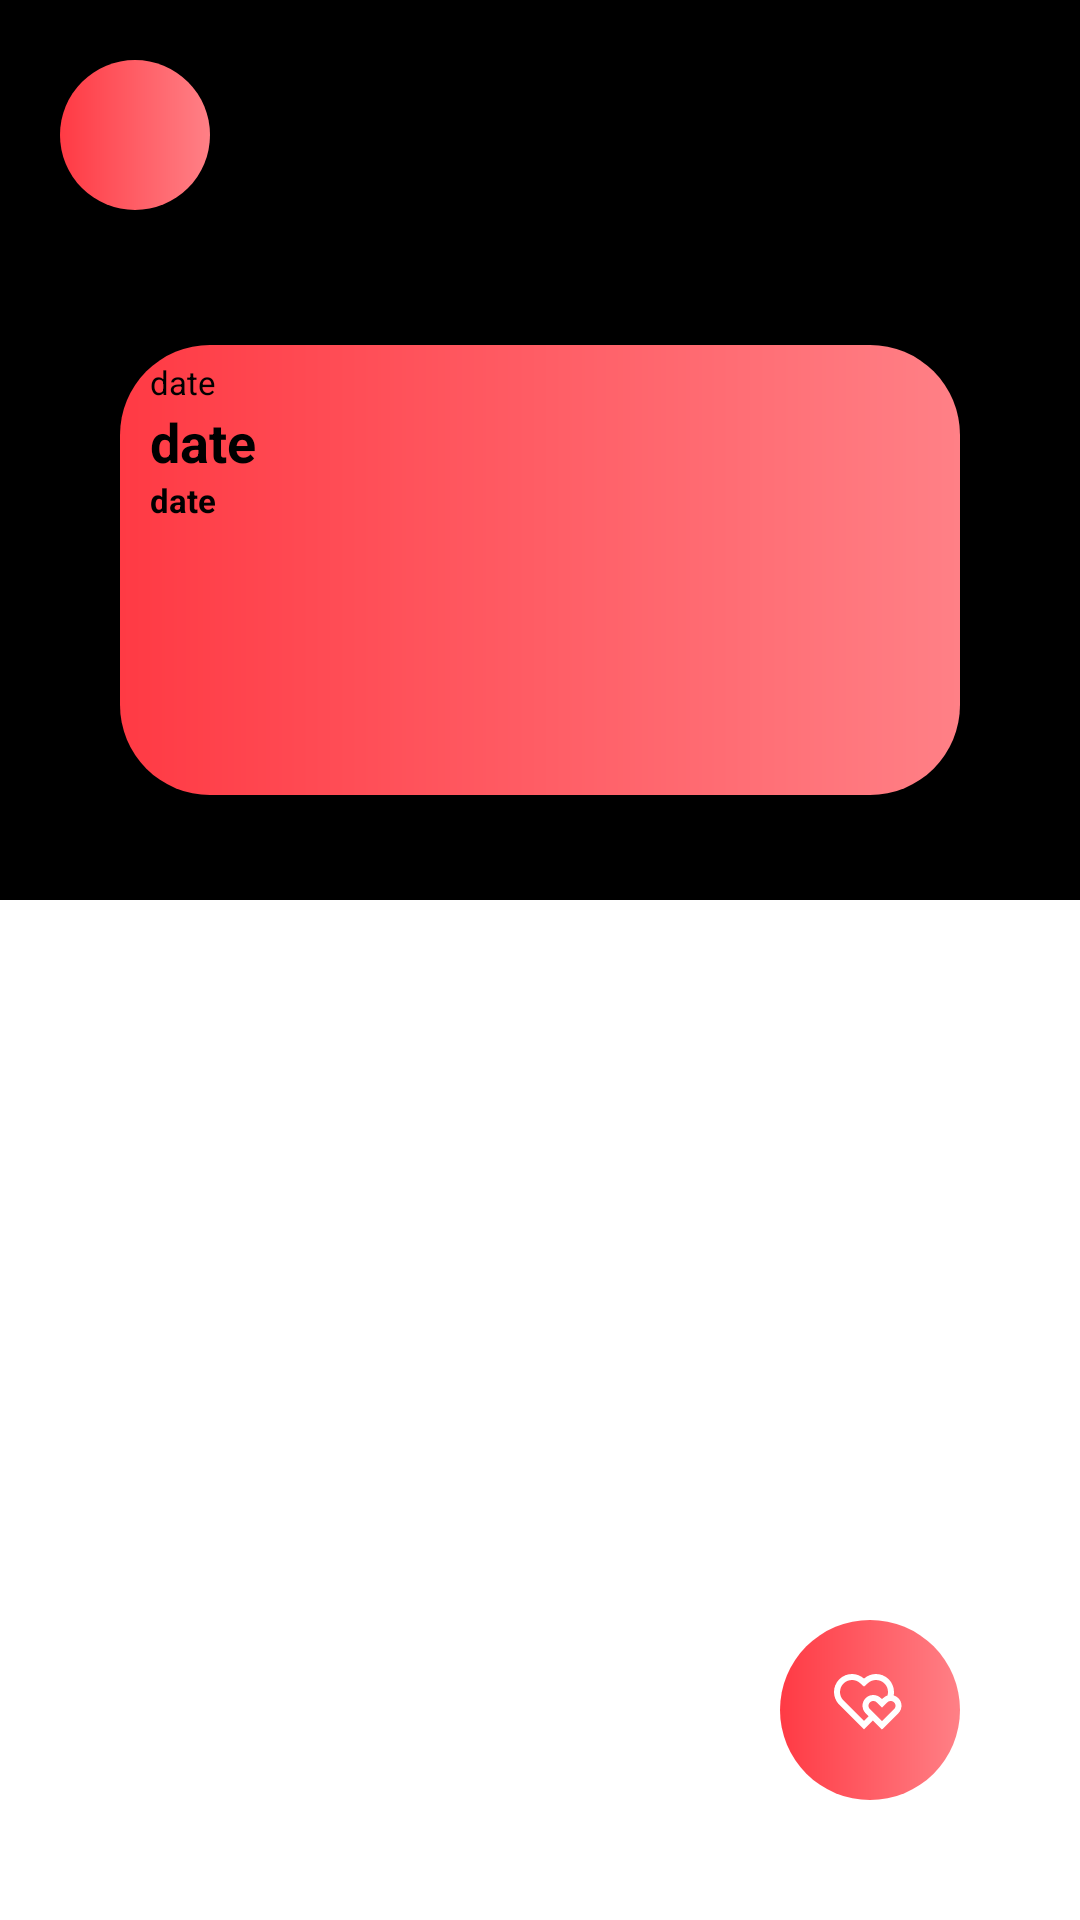

This screen was rendered from an Android layout file. Write that file and the resources it references.
<!-- AndroidManifest.xml: application theme Theme.MyNews -->
<!-- res/layout/fragment_news_detail.xml -->
<?xml version="1.0" encoding="utf-8"?>
<androidx.constraintlayout.widget.ConstraintLayout xmlns:android="http://schemas.android.com/apk/res/android"
    xmlns:app="http://schemas.android.com/apk/res-auto"
    xmlns:tools="http://schemas.android.com/tools"
    android:layout_width="match_parent"
    android:layout_height="match_parent"
    tools:context=".ui.fragments.newsDetail.NewsDetailFragment">

    <View
        android:id="@+id/imageContainer"
        android:layout_width="match_parent"
        android:layout_height="300dp"
        android:background="@color/black"
        app:layout_constraintEnd_toEndOf="parent"
        app:layout_constraintStart_toStartOf="parent"
        app:layout_constraintTop_toTopOf="parent" />

    <LinearLayout
        android:id="@+id/linearContainer"
        android:layout_width="match_parent"
        android:layout_height="match_parent"
        android:orientation="vertical"
        app:layout_constraintBottom_toBottomOf="parent"
        app:layout_constraintEnd_toEndOf="parent"
        app:layout_constraintStart_toStartOf="parent"
        app:layout_constraintTop_toTopOf="parent">

        <FrameLayout
            android:layout_width="match_parent"
            android:layout_height="0dp"
            android:layout_weight="0.5">

        </FrameLayout>

        <FrameLayout
            android:id="@+id/contentContainer"
            android:layout_width="match_parent"
            android:layout_height="0dp"
            android:layout_weight="1"
            android:background="@drawable/half_cornered_background">

            <TextView
                android:id="@+id/content"
                android:layout_width="380dp"
                android:layout_height="wrap_content"
                android:layout_gravity="center_horizontal"
                android:layout_marginTop="100dp"
                android:textColor="@color/black"
                android:textSize="16sp" />

        </FrameLayout>
    </LinearLayout>

    <FrameLayout
        android:id="@+id/cardView"
        android:layout_width="280dp"
        android:layout_height="150dp"
        android:layout_gravity="center_horizontal"
        android:layout_marginBottom="260dp"
        android:background="@drawable/primary_gradient"
        app:layout_constraintBottom_toBottomOf="parent"
        app:layout_constraintEnd_toEndOf="parent"
        app:layout_constraintStart_toStartOf="parent"
        app:layout_constraintTop_toTopOf="parent">

        <LinearLayout
            android:layout_width="match_parent"
            android:layout_height="match_parent"
            android:orientation="vertical">

            <TextView
                android:id="@+id/date"
                android:layout_width="200dp"
                android:layout_height="15dp"
                android:layout_marginStart="10dp"
                android:layout_marginTop="5dp"
                android:text="date"
                android:textColor="@color/black"
                android:textSize="11sp" />

            <TextView
                android:id="@+id/title"
                android:layout_width="250dp"
                android:layout_height="wrap_content"
                android:layout_marginStart="10dp"
                android:text="date"
                android:textColor="@color/black"
                android:textSize="18sp"
                android:textStyle="bold" />

            <TextView
                android:id="@+id/author"
                android:layout_width="200dp"
                android:layout_height="15dp"
                android:layout_marginStart="10dp"
                android:text="date"
                android:textColor="@color/black"
                android:textSize="11sp"
                android:textStyle="bold" />

        </LinearLayout>
    </FrameLayout>

    <ImageButton
        android:id="@+id/backBtn"
        android:layout_width="50dp"
        android:layout_height="50dp"
        android:layout_margin="20dp"
        android:background="@drawable/primary_gradient"
        android:src="@drawable/ic_arrow_back_ios_new_24"
        app:layout_constraintStart_toStartOf="parent"
        app:layout_constraintTop_toTopOf="parent" />

    <ImageButton
        android:id="@+id/saveBtn"
        android:layout_width="60dp"
        android:layout_height="60dp"
        app:layout_constraintBottom_toBottomOf="parent"
        app:layout_constraintEnd_toEndOf="parent"
        android:src="@drawable/is_save_24"
        android:background="@drawable/primary_gradient"
        android:layout_margin="40dp"/>
</androidx.constraintlayout.widget.ConstraintLayout>
<!-- resources referenced by this layout -->
<resources>
  <color name="black">#FF000000</color>
  <!-- drawable is_save_24 (drawable) -->
  <vector xmlns:android="http://schemas.android.com/apk/res/android" android:height="24dp" android:viewportHeight="24" android:viewportWidth="24" android:width="24dp">
        
      <path android:fillColor="#ffffff" android:pathData="M18.243,1.757C19.705,3.223 20.255,5.25 19.893,7.137C20.461,7.297 20.999,7.6 21.447,8.045C22.851,9.439 22.851,11.699 21.447,13.092L16,18.5L12.978,15.5L10,18.485L1.52,9.993C-0.583,7.637 -0.504,4.019 1.757,1.757C4.022,-0.507 7.645,-0.583 10.001,1.529C12.35,-0.58 15.98,-0.51 18.243,1.757ZM11.962,9.465C11.346,10.076 11.346,11.062 11.962,11.673L16,15.682L20.038,11.673C20.654,11.062 20.654,10.076 20.038,9.465C19.414,8.845 18.396,8.845 17.77,9.467L15.998,11.221L14.591,9.825L14.228,9.465C13.604,8.845 12.586,8.845 11.962,9.465ZM3.172,3.172C1.682,4.662 1.607,7.047 2.98,8.623L10,15.654L11.559,14.092L10.553,13.092C9.149,11.699 9.149,9.439 10.553,8.045C11.957,6.652 14.233,6.652 15.637,8.045L16,8.405L16.363,8.045C16.788,7.624 17.293,7.33 17.828,7.163C18.244,5.796 17.906,4.251 16.827,3.17C15.327,1.668 12.907,1.607 11.337,3.017L10.002,4.215L8.666,3.018C7.091,1.606 4.676,1.668 3.172,3.172Z"/>
      
  </vector>
  <!-- drawable primary_gradient (drawable) -->
  <?xml version="1.0" encoding="utf-8"?>
  <ripple xmlns:android="http://schemas.android.com/apk/res/android"
      android:color="?attr/colorControlHighlight"> 
  
      <item>
          <shape>
              <corners android:radius="30dp"/>
              <gradient
                  android:endColor="#FF8086"
                  android:startColor="@color/colorPrimary" />
          </shape>
      </item>
  </ripple>
  <style name="Theme.MyNews" parent="Theme.MaterialComponents.DayNight.DarkActionBar">
          <item name="android:windowFullscreen">true</item>
          
          <item name="colorPrimary">@color/colorPrimary</item>
          <item name="colorOnPrimary">@color/white</item>
          
          <item name="colorSecondary">@color/colorSecondary</item>
          <item name="colorSecondaryVariant">@color/teal_700</item>
          <item name="colorOnSecondary">@color/black</item>
          
      </style>
  <color name="colorPrimary">#FF3A44</color>
  <color name="white">#FFFFFFFF</color>
  <color name="colorSecondary">#0080FF</color>
  <color name="teal_700">#FF018786</color>
</resources>
